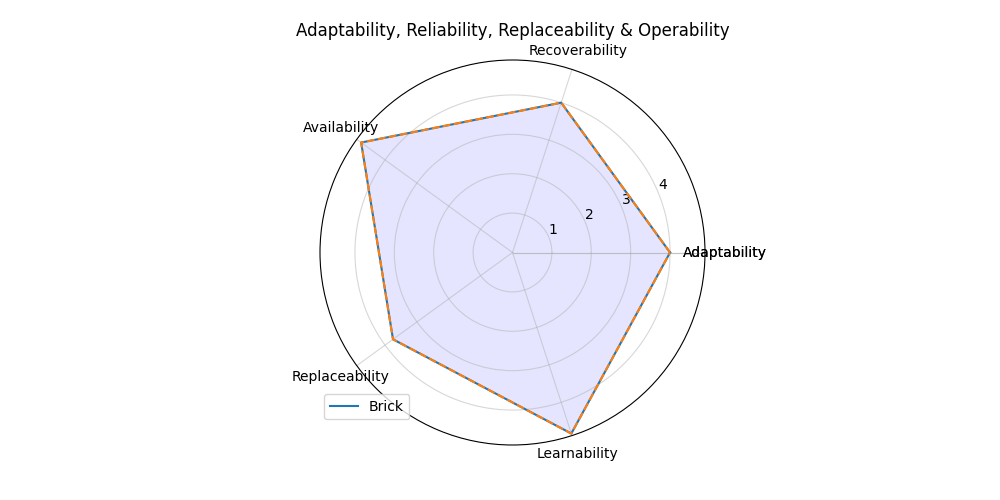

The table this chart was drawn from, first rows:
; Score
Adaptability; 4.0
Recoverability; 4.0
Availability; 4.75
Replaceability; 3.75
Learnability; 4.833
